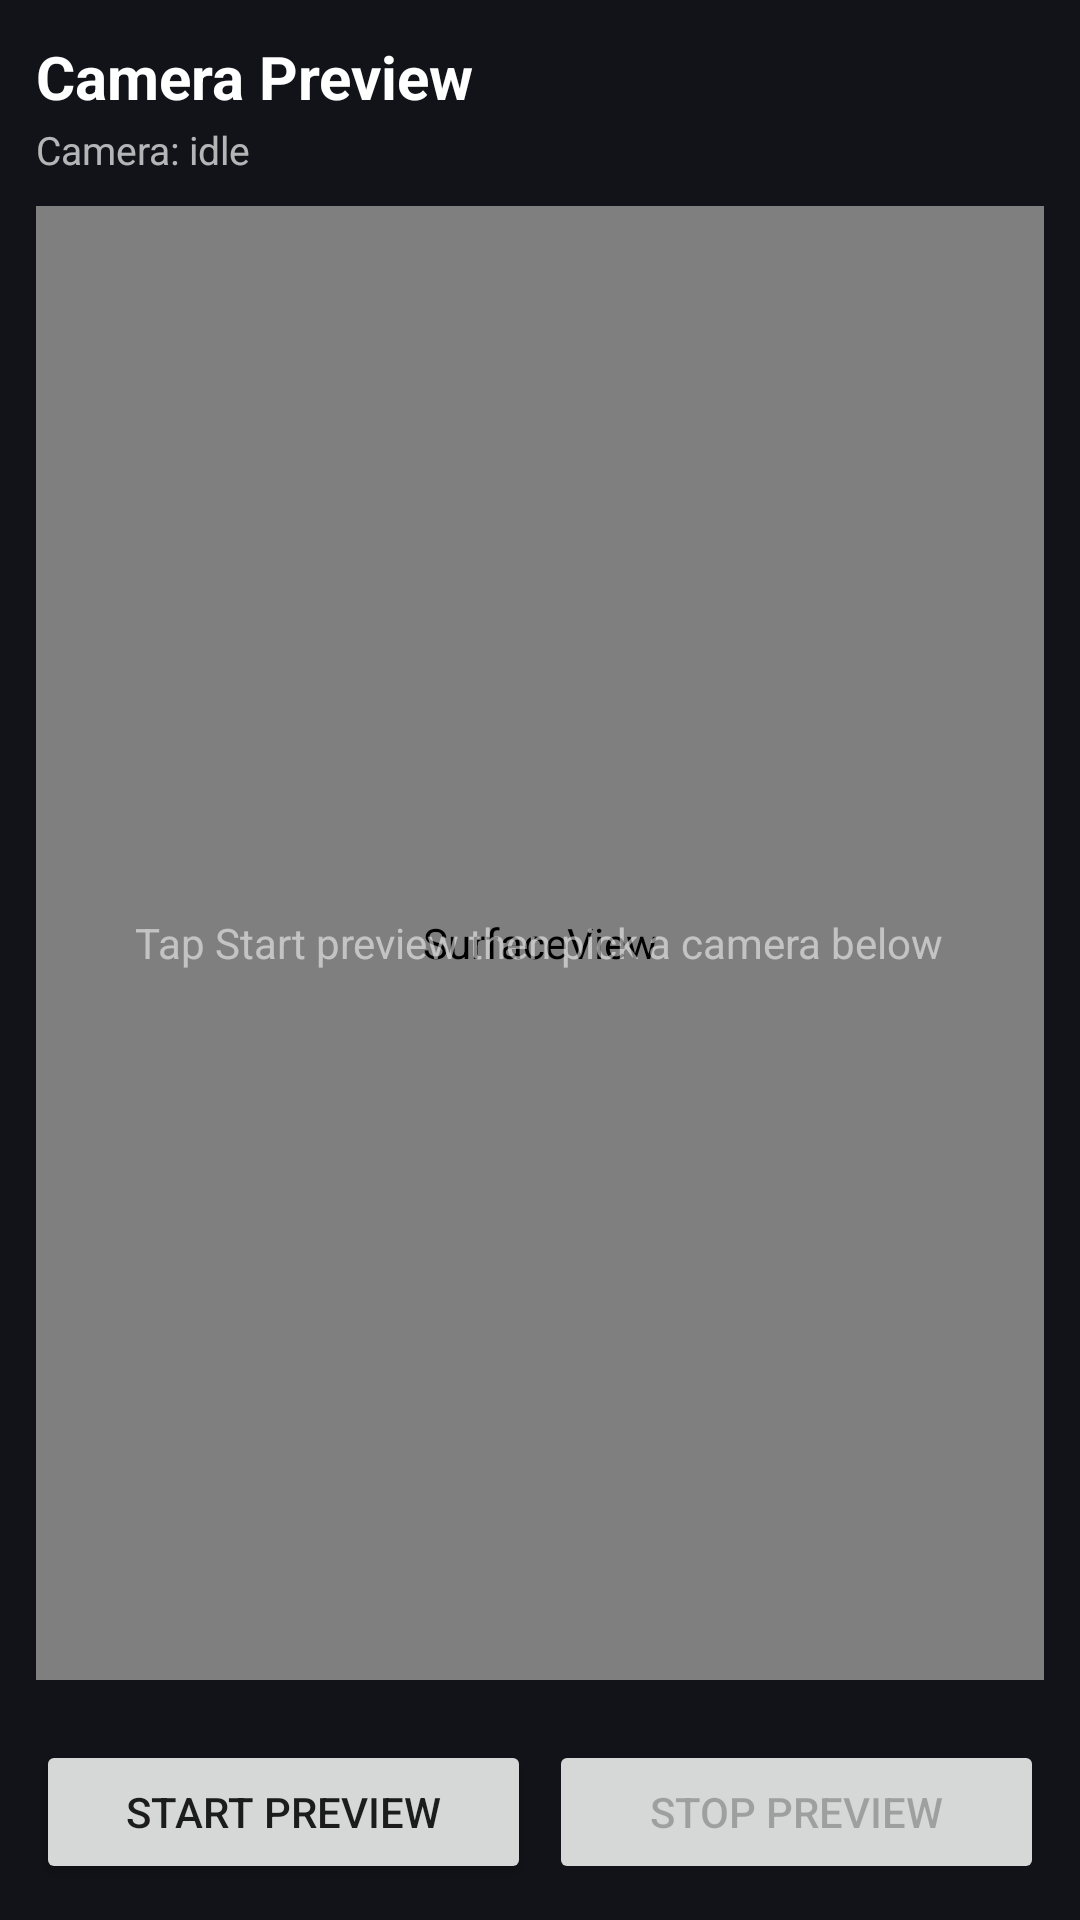

Write the Android layout XML for this screen, with the resource values it uses.
<!-- AndroidManifest.xml: application theme AppTheme -->
<!-- res/layout/fragment_dev_camera.xml -->
<?xml version="1.0" encoding="utf-8"?>
<LinearLayout xmlns:android="http://schemas.android.com/apk/res/android"
    xmlns:app="http://schemas.android.com/apk/res-auto"
    android:layout_width="match_parent"
    android:layout_height="match_parent"
    android:orientation="vertical"
    android:background="#111318"
    android:padding="12dp">

    <TextView
        android:layout_width="match_parent"
        android:layout_height="wrap_content"
        android:text="@string/cam_title"
        android:textColor="#FFFFFF"
        android:textSize="20sp"
        android:textStyle="bold" />

    <TextView
        android:id="@+id/cam_status"
        android:layout_width="match_parent"
        android:layout_height="wrap_content"
        android:layout_marginTop="2dp"
        android:text="@string/cam_status_idle"
        android:textColor="#B0FFFFFF"
        android:textSize="13sp" />

    <FrameLayout
        android:id="@+id/cam_preview_container"
        android:layout_width="match_parent"
        android:layout_height="0dp"
        android:layout_weight="1"
        android:layout_marginTop="10dp"
        android:background="#000000">

        <SurfaceView
            android:id="@+id/cam_surface"
            android:layout_width="match_parent"
            android:layout_height="match_parent"
            android:layout_gravity="center" />

        <TextView
            android:id="@+id/cam_placeholder"
            android:layout_width="wrap_content"
            android:layout_height="wrap_content"
            android:layout_gravity="center"
            android:text="Tap Start preview then pick a camera below"
            android:textColor="#88FFFFFF"
            android:textSize="14sp" />

        <TextView
            android:id="@+id/cam_labels"
            android:layout_width="wrap_content"
            android:layout_height="wrap_content"
            android:layout_gravity="bottom|start"
            android:layout_margin="8dp"
            android:background="#99000000"
            android:paddingLeft="10dp"
            android:paddingRight="10dp"
            android:paddingTop="6dp"
            android:paddingBottom="6dp"
            android:text=""
            android:textColor="#FFF59E0B"
            android:textSize="16sp"
            android:textStyle="bold"
            android:visibility="gone" />
    </FrameLayout>

    <HorizontalScrollView
        android:layout_width="match_parent"
        android:layout_height="wrap_content"
        android:layout_marginTop="10dp"
        android:scrollbars="none">

        <LinearLayout
            android:id="@+id/cam_index_row"
            android:layout_width="wrap_content"
            android:layout_height="wrap_content"
            android:orientation="horizontal" />
    </HorizontalScrollView>

    <LinearLayout
        android:layout_width="match_parent"
        android:layout_height="wrap_content"
        android:orientation="horizontal"
        android:layout_marginTop="10dp">

        <Button
            android:id="@+id/btn_cam_start"
            android:layout_width="0dp"
            android:layout_height="wrap_content"
            android:layout_weight="1"
            android:text="@string/cam_start" />

        <Button
            android:id="@+id/btn_cam_stop"
            android:layout_width="0dp"
            android:layout_height="wrap_content"
            android:layout_weight="1"
            android:layout_marginStart="6dp"
            android:enabled="false"
            android:text="@string/cam_stop" />
    </LinearLayout>
</LinearLayout>
<!-- resources referenced by this layout -->
<resources>
  <string name="cam_start">Start preview</string>
  <string name="cam_status_idle">Camera: idle</string>
  <string name="cam_stop">Stop preview</string>
  <string name="cam_title">Camera Preview</string>
  <style name="AppTheme" parent="Theme.AppCompat.Light.DarkActionBar">
          
          <item name="colorPrimary">@color/colorPrimary</item>
          <item name="colorPrimaryDark">@color/colorPrimaryDark</item>
          <item name="colorAccent">@color/colorAccent</item>
      </style>
  <color name="colorPrimary">#3F51B5</color>
  <color name="colorPrimaryDark">#303F9F</color>
  <color name="colorAccent">#FF4081</color>
</resources>
